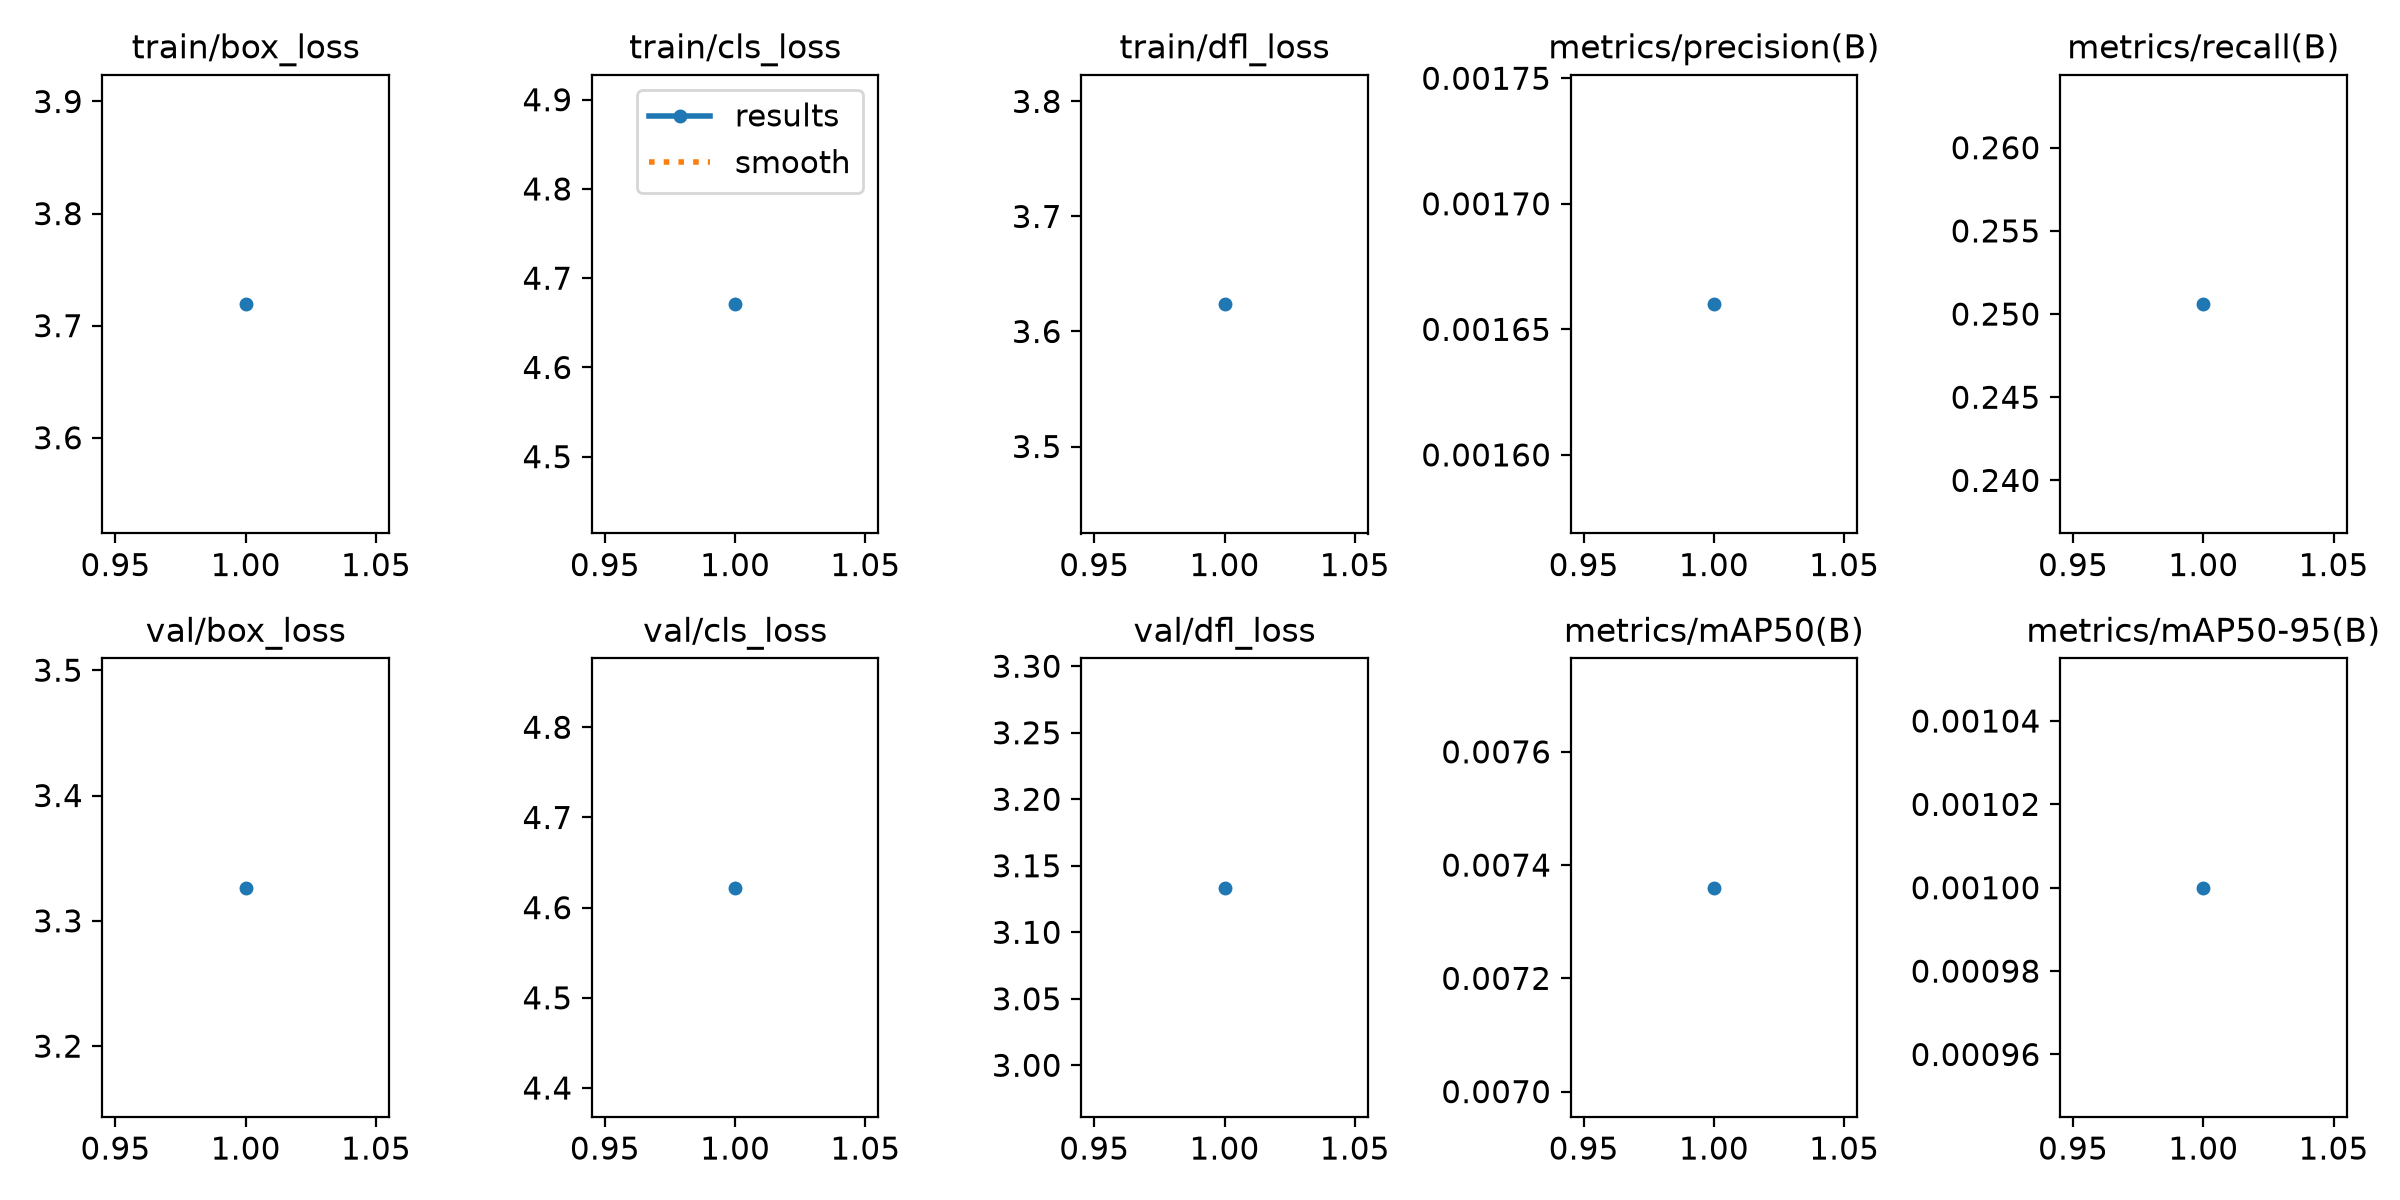

The data file committed next to this chart (first rows):
epoch, time, train/box_loss, train/cls_loss, train/dfl_loss, metrics/precision(B), metrics/recall(B), metrics/mAP50(B), metrics/mAP50-95(B), val/box_loss, val/cls_loss, val/dfl_loss, lr/pg0, lr/pg1, lr/pg2
1, 1419, 3.719, 4.671, 3.624, 0.00166, 0.2506, 0.00736, 0.001, 3.326, 4.622, 3.133, 0.00125, 0.00125, 0.00125
